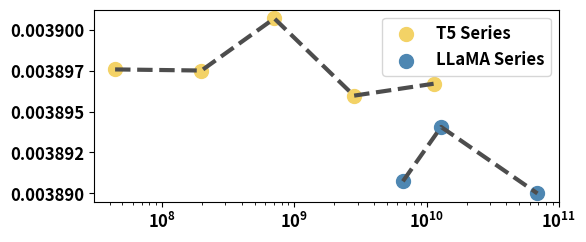

The script that saved this image: (Note: this script raises an exception after producing the figure.)
import numpy as np
import matplotlib.pyplot as plt
from scipy.optimize import least_squares
from matplotlib.ticker import MaxNLocator
from matplotlib.ticker import FormatStrFormatter


# 定义拟合函数
def scaling_law(params, n):
    a, b, c = params
    return (a / n) ** b + c

# 定义残差函数
def residuals(params, n, l):
    return scaling_law(params, n) - l

# 定义函数用于拟合数据并计算 R²
def fit_scaling_law(n, l, restarts=50):
    best_result = None
    best_r_squared = -float('inf')  # 初始化为负无穷

    for _ in range(restarts):  # 重启次数
        # 随机生成初始值
        initial_guess = np.random.uniform(low=[1, 0.1, -1], high=[1e4, 2, 1], size=3)
        result = least_squares(residuals, x0=initial_guess, args=(n, l))
        
        # 获取拟合结果
        predicted_l = scaling_law(result.x, n)
        
        # 计算 R²
        ss_res = np.sum((l - predicted_l) ** 2)
        ss_tot = np.sum((l - np.mean(l)) ** 2)
        r_squared = 1 - (ss_res / ss_tot)
        
        # 更新最优结果
        if r_squared > best_r_squared:
            best_r_squared = r_squared
            best_result = result

    return best_result, best_r_squared

# 数据组 1
n1 = np.array([44057088, 198229248, 704769024, 2818699264, 11274422272], dtype=np.float32)
l1 = np.array([0.0038975734404411693, 0.0038975047941049498,  0.003900687307936112, 0.0038959709229517137,0.003896698969102523], dtype=np.float32)



# 数据组 2
n2 = np.array([6607343616, 12852024320, 68714504192], dtype=np.float32)
l2 = np.array([0.003890741781243236, 0.003894060372130427, 0.003890], dtype=np.float32)

# 拟合数据组 1
# result1, r_squared1 = fit_scaling_law(n1, l1)
# a1, b1, c1 = result1.x
# n1_smooth = np.logspace(np.log10(n1.min()), np.log10(n1.max()), 1000)
# predicted_l1 = scaling_law(result1.x, n1_smooth)

# 拟合数据组 2
# result2, r_squared2 = fit_scaling_law(n2, l2)
# a2, b2, c2 = result2.x
# n2_smooth = np.logspace(np.log10(n2.min()), np.log10(n2.max()), 1000)
# predicted_l2 = scaling_law(result2.x, n2_smooth)



# 绘制图像
plt.figure(figsize=(6, 2.5))

plt.rcParams['font.size'] = 12  # 设置字体大小为 14pt
plt.rcParams['font.weight'] = 'bold'
plt.scatter(n1, l1, color='#f3d266', label='T5 Series', s=100)
# plt.plot(n1_smooth, predicted_l1, color='#4d4d4d', linestyle='--',linewidth=2)

plt.scatter(n2, l2, color='#4e87b2', label='LLaMA Series',s=100)
# plt.plot(n2_smooth, predicted_l2, color='#4d4d4d', linestyle='--',linewidth=2)

# plt.axhline(c1, color='#f3d266', linestyle=':',linewidth=3)
# plt.axhline(c2, color='#4e87b2', linestyle=':',linewidth=3)


# 直接连线
plt.plot(n1, l1, color='#4d4d4d', linestyle='--', linewidth=3)
plt.plot(n2, l2, color='#4d4d4d', linestyle='--', linewidth=3)

# plt.ylim(0.0031, 0.0038)
plt.gca().yaxis.set_major_locator(MaxNLocator(nbins=5))  
plt.gca().yaxis.set_major_formatter(FormatStrFormatter('%.6f'))  # 限制小数位数为 4 位
# 实验部分
plt.xscale('log')
plt.xlim(0, 1e11)

plt.legend()
plt.savefig('./result/scaling_law_ripor.png', bbox_inches='tight')
plt.savefig('./result/scaling_law_ripor.svg', format="svg", bbox_inches='tight')
plt.show()

# 打印结果
# print(f"Group 1: Scaling Law: l = ({a1} / n) ^ {b1} + {c1}, R² = {r_squared1 }")
# print(f"Group 2: Scaling Law: l = ({a2} / n) ^ {b2} + {c2 }, R² = {r_squared2 }")
